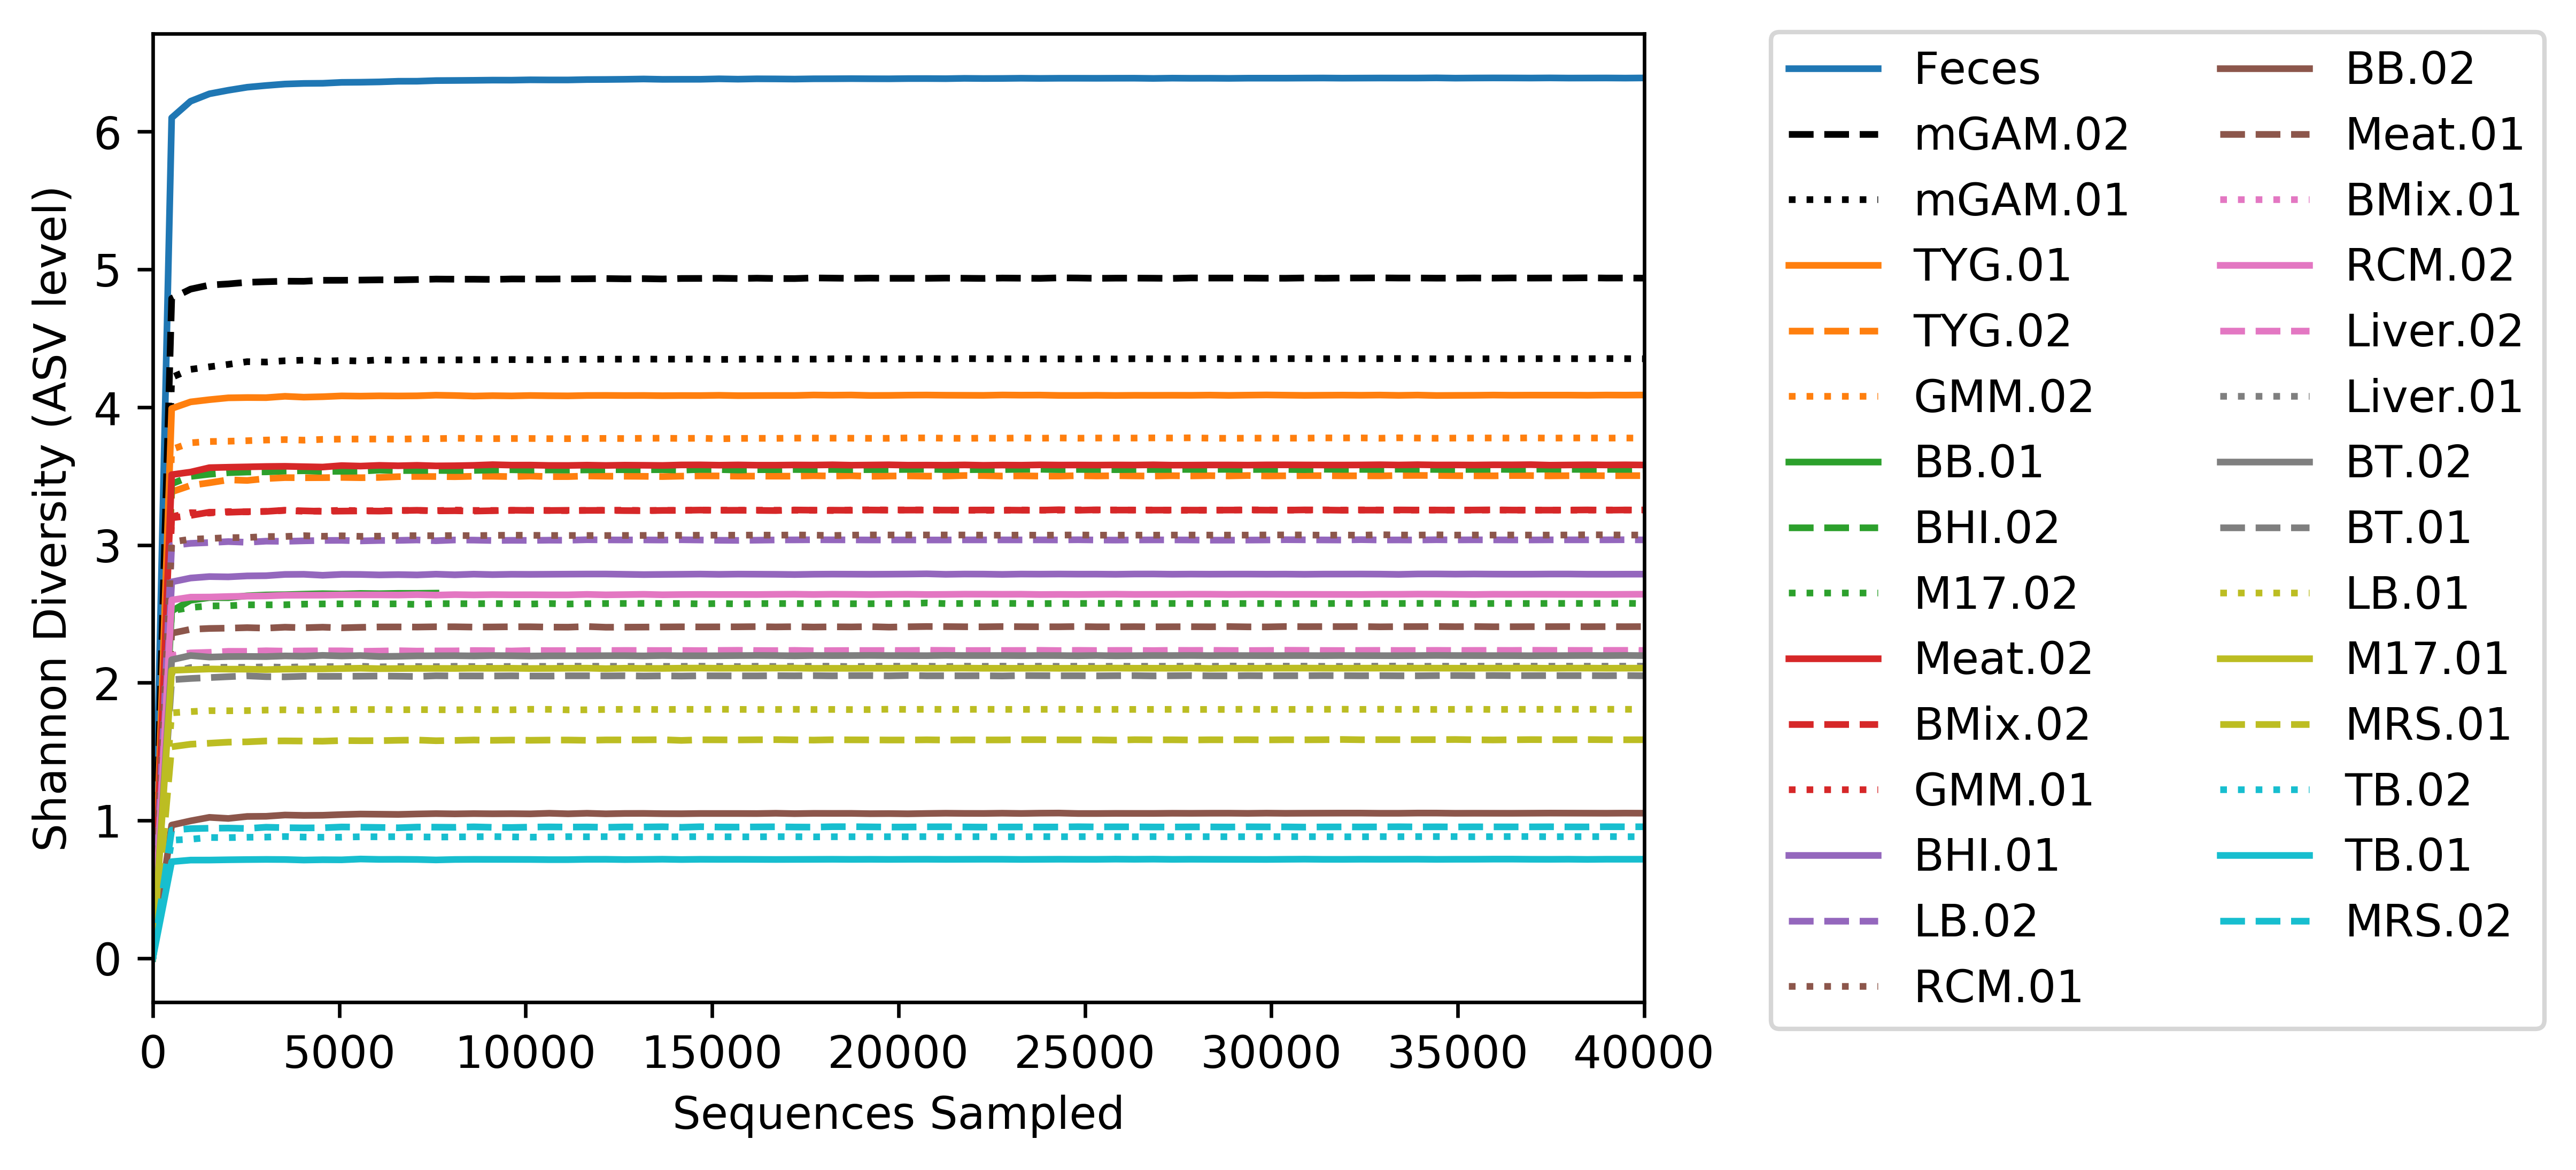

The Python source for this figure:
#!/usr/bin/env python3
# -*- coding: utf-8 -*-
"""
Created on Wed Aug  8 16:09:55 2018

@author: jglopez
"""

import pandas as pd
import numpy as np

n_point = 80
n_iter = 150

div_rare_unformatted = pd.read_table('shannon_80_40k.csv',sep = ',',
                        index_col=0,dtype=None)

new_index = [val.split('-')[1].split('_')[0] for val in div_rare_unformatted.columns]
div_rare = pd.DataFrame(columns = div_rare_unformatted.index, index = new_index, data = None)

for column in div_rare.columns:
    div_rare[column] = div_rare_unformatted.loc[column].values
    
div_rare = div_rare[div_rare.columns[div_rare.columns.str.contains(pat = 'HD1|seq')]]
div_rare = div_rare[div_rare.columns[div_rare.columns.str.contains(pat = '02|01|Feces|seq')]]
div_rare = div_rare[div_rare.columns[~div_rare.columns.str.contains(pat = 'PBSr|PSBr')]]    
#div_rare = div_rare[div_rare.columns[~div_rare.columns.str.contains(pat = 'BB|MRS|RCM')]]

for column in div_rare.columns:
        div_rare.rename(columns = {column: '.'.join(column.split('.')[1:3])},inplace=True)
div_rare.rename(columns = {'FecesextendedFrags': 'Feces'},inplace=True)
div_rare.rename(columns = {'BestMix.01': 'BMix.01'},inplace=True)
div_rare.rename(columns = {'BestMix.02': 'BMix.02'},inplace=True)
div_rare.rename(columns = {'GAM.01': 'mGAM.01'},inplace=True)
div_rare.rename(columns = {'GAM.02': 'mGAM.02'},inplace=True)

new_order = ['Feces', 'mGAM.02', 'mGAM.01', 'TYG.01', 'TYG.02', 'GMM.02', 'BB.01',
       'BHI.02', 'M17.02', 'Meat.02', 'BMix.02', 'GMM.01', 'BHI.01', 'LB.02',
       'RCM.01', 'BB.02', 'Meat.01', 'BMix.01', 'RCM.02', 'Liver.02',
       'Liver.01', 'BT.02', 'BT.01', 'LB.01', 'M17.01', 'MRS.01', 'TB.02',
       'TB.01', 'MRS.02']
div_rare = div_rare[new_order]

div_rare = div_rare.astype(float,errors='ignore')
div_rare = div_rare.replace('n/a',np.NaN)
av_rare = pd.DataFrame(columns=div_rare.columns,index =range(0,n_point))

#Get mean of rarefaction iterations
for column in div_rare.columns:
    for i in range(0,n_point):
        av_rare[column][i] = pd.to_numeric(div_rare[column][n_iter*i:(n_iter*i)+n_iter]).mean()
av_rare['reads_sampled'] = np.unique(div_rare.index.astype(float))

ax = av_rare.plot(x = 'reads_sampled', colormap='tab10',kind = 'line')        
ax.get_lines()[1].set_linestyle('--')
ax.get_lines()[1].set_color('black')
ax.get_lines()[2].set_color('black')

linestyles = ['-','--',':']

for i in range(0,29):
    ax.get_lines()[i].set_linestyle(linestyles[i % len(linestyles)])

ax.legend(bbox_to_anchor=(1.07, 1.025),loc = 'upper left',ncol=2)
ax.set_xlim([0,40000])
ax.set_ylabel('Shannon Diversity (ASV level)',rotation=90)
ax.set_xlabel('Sequences Sampled',rotation=0)

axfig = ax.get_figure()
axfig.savefig('PD_rarefaction_figure.png',dpi=600,bbox_inches = 'tight',format='png')